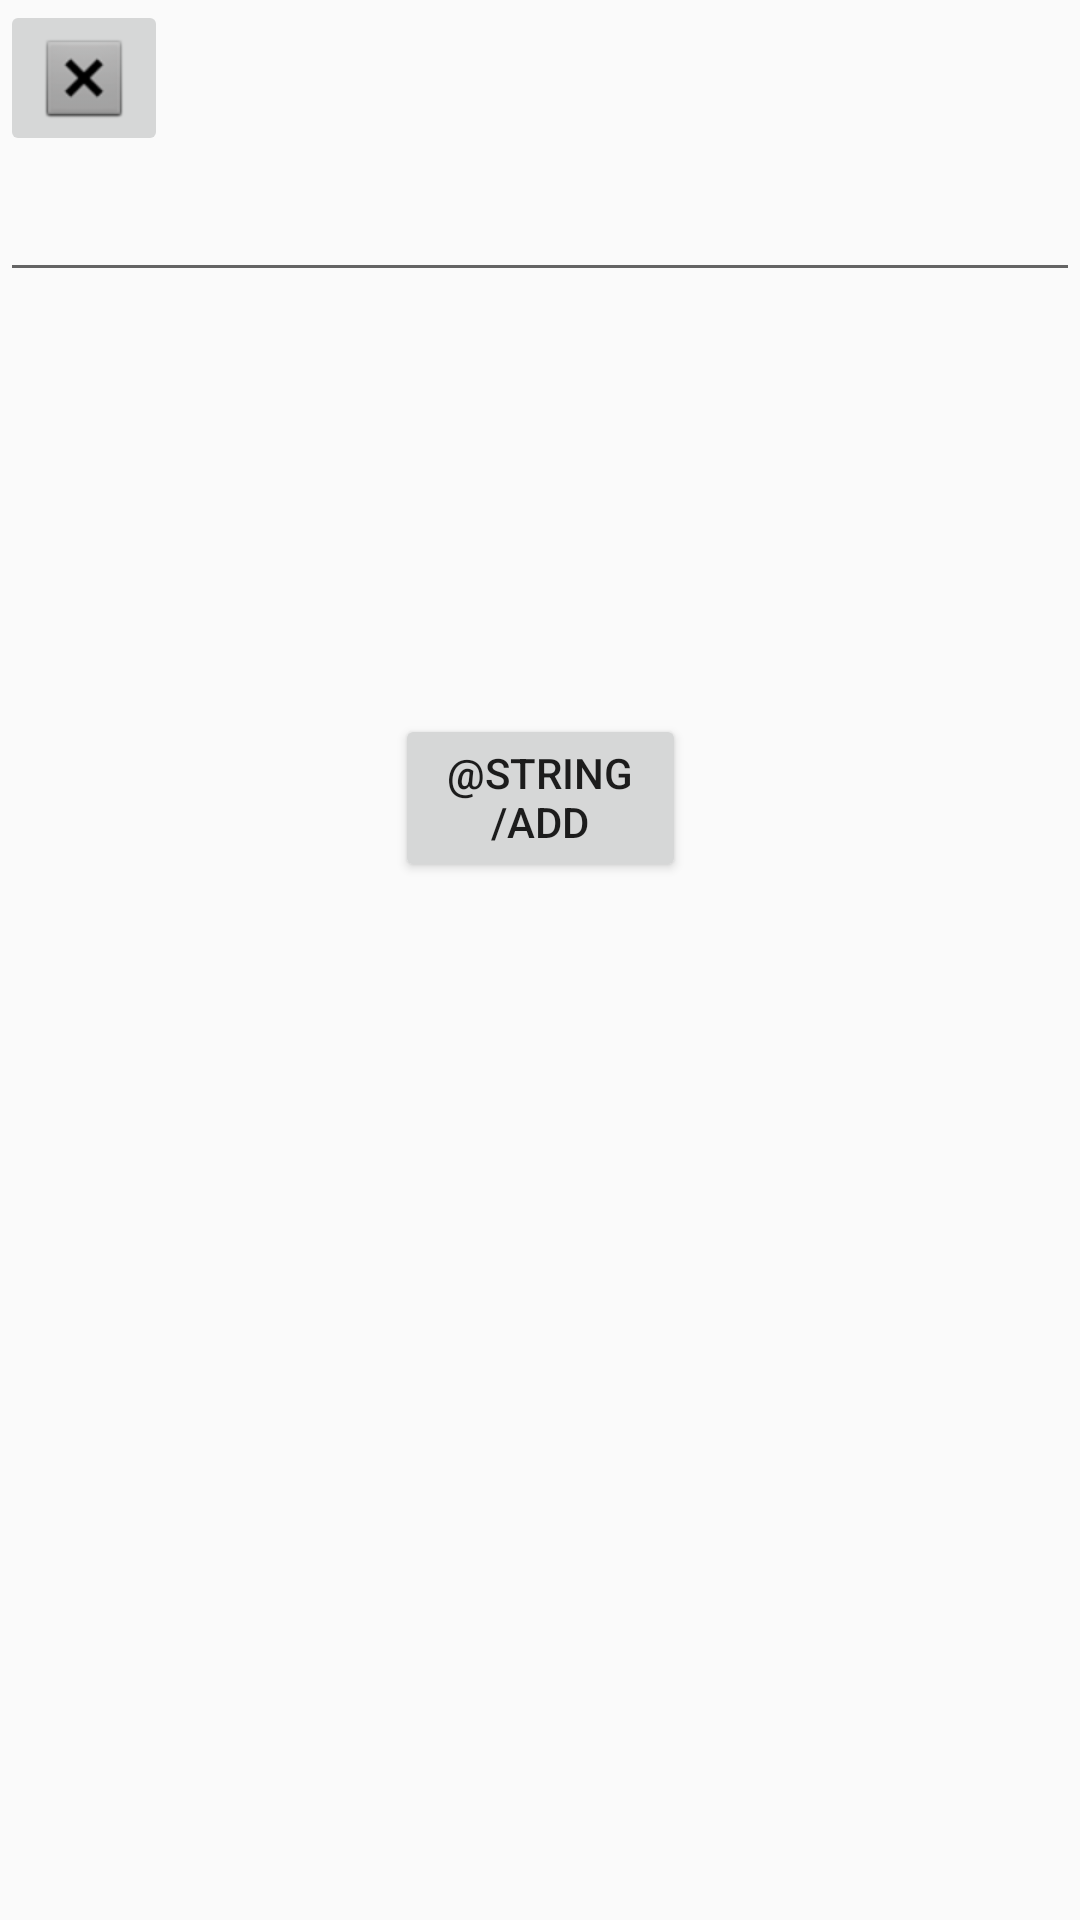

Write the Android layout XML for this screen, with the resource values it uses.
<!-- AndroidManifest.xml: application theme AppTheme -->
<!-- res/layout/activity_add.xml -->
<?xml version="1.0" encoding="utf-8"?>
<androidx.constraintlayout.widget.ConstraintLayout xmlns:android="http://schemas.android.com/apk/res/android"
    xmlns:app="http://schemas.android.com/apk/res-auto"
    xmlns:tools="http://schemas.android.com/tools"
    android:layout_width="match_parent"
    android:layout_height="match_parent">

    <EditText
        android:id="@+id/forum_body"
        android:layout_width="415dp"
        android:layout_height="57dp"
        android:layout_marginBottom="552dp"
        android:ems="10"
        android:gravity="start|top"
        android:inputType="textMultiLine"
        android:text="@string/text_content"
        app:layout_constraintBottom_toBottomOf="parent"
        app:layout_constraintEnd_toEndOf="parent"
        app:layout_constraintStart_toStartOf="parent"
        app:layout_constraintTop_toBottomOf="@+id/post_title" />

    <Button
        android:id="@+id/post"
        android:layout_width="97dp"
        android:layout_height="56dp"
        android:layout_marginBottom="172dp"
        android:text="@string/add_post"
        app:layout_constraintBottom_toBottomOf="parent"
        app:layout_constraintEnd_toEndOf="parent"
        app:layout_constraintStart_toStartOf="parent"
        app:layout_constraintTop_toBottomOf="@+id/forum_body" />

    <EditText
        android:id="@+id/post_title"
        android:layout_width="match_parent"
        android:layout_height="wrap_content"
        android:layout_marginTop="56dp"
        app:layout_constraintEnd_toEndOf="parent"
        app:layout_constraintHorizontal_bias="0.0"
        app:layout_constraintStart_toStartOf="parent"
        app:layout_constraintTop_toTopOf="parent"
        tools:text="@string/post_title" />

    <ImageButton
        android:id="@+id/finish"
        android:layout_width="wrap_content"
        android:layout_height="wrap_content"
        android:src="@android:drawable/btn_dialog"
        app:layout_constraintStart_toStartOf="parent"
        app:layout_constraintTop_toTopOf="parent" />
</androidx.constraintlayout.widget.ConstraintLayout>
<!-- resources referenced by this layout -->
<resources>
  <style name="AppTheme" parent="Theme.AppCompat.Light.DarkActionBar">
          
          <item name="colorPrimary">@color/colorPrimary</item>
          <item name="colorPrimaryDark">@color/colorPrimaryDark</item>
          <item name="colorAccent">@color/colorAccent</item>
          <item name="android:editTextColor">@color/colorPrimary</item>
      </style>
  <color name="colorPrimary">#85754D</color>
  <color name="colorPrimaryDark">#B7A57A</color>
  <color name="colorAccent">#Fbd000</color>
</resources>
